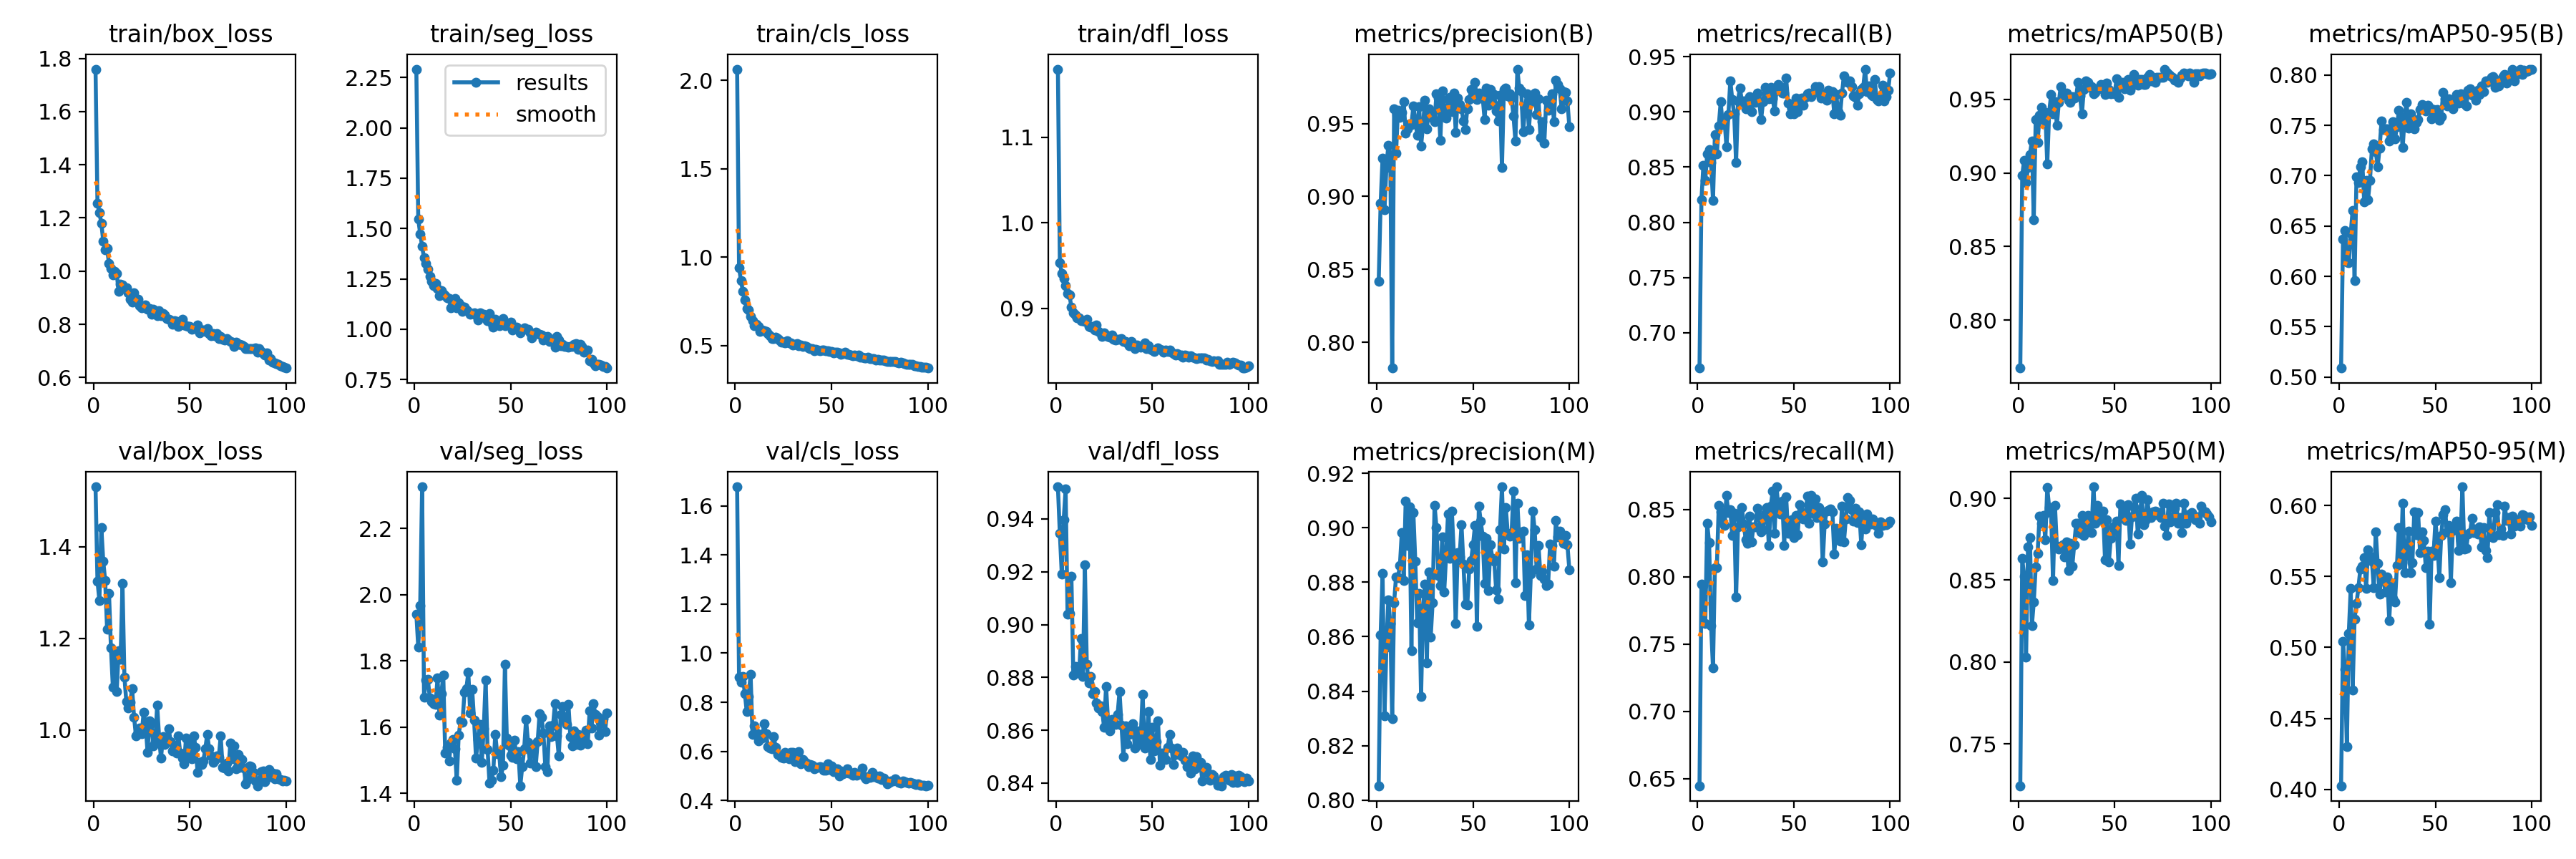

Values plotted in this chart, from the file beside it:
epoch, time, train/box_loss, train/seg_loss, train/cls_loss, train/dfl_loss, metrics/precision(B), metrics/recall(B), metrics/mAP50(B), metrics/mAP50-95(B), metrics/precision(M), metrics/recall(M), metrics/mAP50(M), metrics/mAP50-95(M), val/box_loss, val/seg_loss, val/cls_loss, val/dfl_loss, lr/pg0, lr/pg1, lr/pg2
1, 2193, 1.76, 2.292, 2.064, 1.18, 0.8417, 0.668, 0.7675, 0.5089, 0.8053, 0.6446, 0.7245, 0.4025, 1.531, 1.941, 1.677, 0.9522, 0.0004728, 0.0004728, 0.0004728
2, 2360, 1.254, 1.547, 0.9415, 0.9538, 0.8951, 0.8202, 0.8984, 0.6368, 0.8606, 0.7946, 0.8632, 0.5044, 1.326, 1.842, 0.9029, 0.9345, 0.0009397, 0.0009397, 0.0009397
3, 2532, 1.22, 1.473, 0.8672, 0.9409, 0.9265, 0.8514, 0.9085, 0.6459, 0.8831, 0.7936, 0.8524, 0.4847, 1.283, 1.966, 0.8807, 0.9191, 0.001397, 0.001397, 0.001397
4, 2702, 1.181, 1.412, 0.8091, 0.9351, 0.8909, 0.8382, 0.8935, 0.6141, 0.8309, 0.7651, 0.8028, 0.4299, 1.443, 2.326, 0.9047, 0.9396, 0.001387, 0.001387, 0.001387
5, 2872, 1.113, 1.353, 0.7595, 0.9265, 0.9198, 0.8621, 0.9036, 0.6135, 0.8561, 0.8395, 0.8704, 0.51, 1.369, 1.691, 0.8365, 0.9513, 0.001372, 0.001372, 0.001372
6, 3043, 1.08, 1.328, 0.7121, 0.9174, 0.9353, 0.866, 0.9127, 0.6426, 0.8736, 0.8251, 0.8758, 0.5416, 1.326, 1.743, 0.7613, 0.904, 0.001358, 0.001358, 0.001358
7, 3213, 1.085, 1.299, 0.7012, 0.9156, 0.9289, 0.8544, 0.9217, 0.6657, 0.8649, 0.7637, 0.8222, 0.4702, 1.22, 1.743, 0.8246, 0.9043, 0.001344, 0.001344, 0.001344
8, 3384, 1.028, 1.262, 0.6673, 0.9017, 0.7822, 0.8201, 0.8681, 0.5961, 0.83, 0.7323, 0.8366, 0.5197, 1.298, 1.688, 0.9132, 0.9182, 0.00133, 0.00133, 0.00133
9, 3559, 1.01, 1.239, 0.6411, 0.8946, 0.96, 0.8796, 0.9362, 0.6989, 0.8726, 0.8068, 0.8581, 0.5309, 1.179, 1.677, 0.6684, 0.8808, 0.001316, 0.001316, 0.001316
10, 3730, 0.9873, 1.217, 0.6135, 0.8921, 0.9295, 0.8618, 0.9207, 0.6929, 0.882, 0.8067, 0.8664, 0.5422, 1.093, 1.671, 0.704, 0.8842, 0.001302, 0.001302, 0.001302
11, 3902, 1.001, 1.229, 0.62, 0.8895, 0.9594, 0.8872, 0.9393, 0.7089, 0.8817, 0.8531, 0.8893, 0.5552, 1.166, 1.668, 0.6743, 0.8835, 0.001288, 0.001288, 0.001288
12, 4072, 0.9912, 1.201, 0.6074, 0.8887, 0.9545, 0.909, 0.9447, 0.714, 0.8861, 0.8484, 0.8848, 0.5574, 1.084, 1.748, 0.6423, 0.8817, 0.001273, 0.001273, 0.001273
13, 4245, 0.9235, 1.168, 0.5818, 0.8856, 0.9578, 0.8889, 0.9356, 0.6737, 0.8983, 0.8412, 0.8895, 0.5635, 1.173, 1.637, 0.6682, 0.8947, 0.001259, 0.001259, 0.001259
14, 4419, 0.9498, 1.19, 0.5892, 0.8859, 0.965, 0.8928, 0.9413, 0.6953, 0.8807, 0.8379, 0.8748, 0.5414, 1.154, 1.702, 0.6544, 0.8802, 0.001245, 0.001245, 0.001245
15, 4594, 0.9471, 1.173, 0.5837, 0.8847, 0.9437, 0.8685, 0.9062, 0.6764, 0.9099, 0.8602, 0.9064, 0.569, 1.319, 1.756, 0.7119, 0.9226, 0.001231, 0.001231, 0.001231
16, 4768, 0.9383, 1.167, 0.5801, 0.887, 0.9465, 0.8974, 0.9413, 0.6955, 0.8934, 0.8476, 0.8943, 0.5643, 1.115, 1.521, 0.673, 0.8849, 0.001217, 0.001217, 0.001217
17, 4941, 0.9376, 1.157, 0.5691, 0.8788, 0.9499, 0.9284, 0.9531, 0.7268, 0.9077, 0.8499, 0.8911, 0.5607, 1.062, 1.539, 0.6196, 0.8779, 0.001203, 0.001203, 0.001203
18, 5114, 0.9191, 1.152, 0.5558, 0.8779, 0.9494, 0.9112, 0.94, 0.7315, 0.8548, 0.8304, 0.8496, 0.5419, 1.049, 1.498, 0.6147, 0.8804, 0.001189, 0.001189, 0.001189
19, 5289, 0.8959, 1.108, 0.5388, 0.879, 0.962, 0.8982, 0.9483, 0.7242, 0.9055, 0.847, 0.8958, 0.5816, 1.061, 1.551, 0.6099, 0.8737, 0.001174, 0.001174, 0.001174
20, 5463, 0.883, 1.13, 0.5407, 0.8751, 0.9528, 0.8542, 0.9325, 0.7088, 0.8877, 0.7847, 0.8706, 0.5593, 1.09, 1.562, 0.6619, 0.8747, 0.00116, 0.00116, 0.00116
21, 5637, 0.918, 1.154, 0.5502, 0.8806, 0.9422, 0.9102, 0.9478, 0.7276, 0.865, 0.8372, 0.8692, 0.5378, 1.028, 1.535, 0.6166, 0.8704, 0.001146, 0.001146, 0.001146
22, 5809, 0.8896, 1.106, 0.5388, 0.8736, 0.9616, 0.9219, 0.9588, 0.7541, 0.8759, 0.8428, 0.8703, 0.5518, 0.9865, 1.438, 0.5869, 0.8683, 0.001132, 0.001132, 0.001132
23, 5980, 0.8933, 1.13, 0.5343, 0.8712, 0.9348, 0.9095, 0.9539, 0.7458, 0.838, 0.8512, 0.8718, 0.5479, 0.9944, 1.575, 0.5836, 0.8691, 0.001118, 0.001118, 0.001118
24, 6154, 0.8692, 1.116, 0.5221, 0.8671, 0.9484, 0.9099, 0.953, 0.7469, 0.8702, 0.8394, 0.8644, 0.5392, 1.004, 1.619, 0.5773, 0.8671, 0.001104, 0.001104, 0.001104
25, 6324, 0.8631, 1.089, 0.5199, 0.8717, 0.966, 0.9031, 0.9545, 0.7462, 0.8792, 0.8273, 0.8733, 0.5496, 0.9914, 1.614, 0.5731, 0.8611, 0.001089, 0.001089, 0.001089
26, 6499, 0.8668, 1.108, 0.5171, 0.8691, 0.9464, 0.9042, 0.9496, 0.7346, 0.8504, 0.825, 0.856, 0.5191, 1.039, 1.705, 0.596, 0.8767, 0.001075, 0.001075, 0.001075
27, 6673, 0.8737, 1.095, 0.5284, 0.8671, 0.96, 0.9136, 0.9481, 0.7396, 0.8838, 0.8449, 0.8724, 0.5457, 1.012, 1.716, 0.5897, 0.8639, 0.001061, 0.001061, 0.001061
28, 6849, 0.858, 1.089, 0.5144, 0.8668, 0.9561, 0.9004, 0.9519, 0.7539, 0.8597, 0.8257, 0.8584, 0.5347, 0.9518, 1.765, 0.5706, 0.8598, 0.001047, 0.001047, 0.001047
29, 7026, 0.8609, 1.076, 0.5161, 0.8692, 0.9536, 0.9115, 0.9506, 0.7367, 0.8725, 0.837, 0.8717, 0.5319, 1.02, 1.642, 0.5958, 0.8641, 0.001033, 0.001033, 0.001033
30, 7205, 0.8369, 1.079, 0.5033, 0.8642, 0.9514, 0.9086, 0.9516, 0.7484, 0.9083, 0.8371, 0.8846, 0.5575, 1.015, 1.713, 0.5956, 0.8635, 0.001019, 0.001019, 0.001019
31, 7383, 0.8556, 1.083, 0.5099, 0.8635, 0.9707, 0.9173, 0.9616, 0.7647, 0.9001, 0.8511, 0.8846, 0.5843, 0.9646, 1.621, 0.5593, 0.8623, 0.001005, 0.001005, 0.001005
32, 7560, 0.8503, 1.071, 0.5122, 0.8641, 0.9674, 0.9099, 0.9525, 0.7509, 0.8825, 0.8448, 0.8788, 0.5588, 0.9753, 1.506, 0.5685, 0.866, 0.0009904, 0.0009904, 0.0009904
33, 7735, 0.8319, 1.045, 0.5013, 0.8642, 0.9384, 0.8932, 0.9399, 0.7279, 0.8787, 0.8332, 0.8896, 0.6016, 1.055, 1.561, 0.5981, 0.8746, 0.0009763, 0.0009763, 0.0009763
34, 7910, 0.8516, 1.081, 0.5022, 0.8644, 0.9722, 0.909, 0.9568, 0.7585, 0.8967, 0.8351, 0.8773, 0.5529, 0.9846, 1.608, 0.5497, 0.862, 0.0009621, 0.0009621, 0.0009621
35, 8088, 0.8318, 1.072, 0.4959, 0.8611, 0.9593, 0.922, 0.9627, 0.773, 0.8763, 0.8464, 0.8854, 0.5669, 0.9381, 1.493, 0.5666, 0.8501, 0.000948, 0.000948, 0.000948
36, 8262, 0.842, 1.075, 0.4981, 0.8612, 0.9536, 0.9213, 0.9617, 0.7476, 0.8897, 0.8514, 0.8898, 0.5819, 0.986, 1.594, 0.5587, 0.8618, 0.0009339, 0.0009339, 0.0009339
37, 8439, 0.8349, 1.063, 0.4953, 0.8601, 0.9669, 0.9121, 0.958, 0.7616, 0.9051, 0.8231, 0.88, 0.5528, 0.9678, 1.741, 0.5519, 0.8549, 0.0009197, 0.0009197, 0.0009197
38, 8618, 0.8223, 1.044, 0.4883, 0.8563, 0.968, 0.9223, 0.9588, 0.7531, 0.8887, 0.8523, 0.8791, 0.5595, 0.9814, 1.532, 0.5382, 0.8585, 0.0009056, 0.0009056, 0.0009056
39, 8796, 0.8192, 1.076, 0.4857, 0.8618, 0.9583, 0.9121, 0.9538, 0.7468, 0.906, 0.8636, 0.907, 0.5954, 1.003, 1.431, 0.5457, 0.8617, 0.0008914, 0.0008914, 0.0008914
40, 8969, 0.8178, 1.033, 0.4822, 0.8562, 0.9712, 0.9009, 0.9546, 0.753, 0.8905, 0.8325, 0.8848, 0.5794, 0.9748, 1.438, 0.5432, 0.8625, 0.0008773, 0.0008773, 0.0008773
41, 9149, 0.8004, 1.01, 0.4705, 0.8528, 0.9438, 0.9198, 0.9567, 0.7555, 0.8647, 0.8668, 0.8957, 0.5952, 0.9542, 1.47, 0.5305, 0.8532, 0.0008631, 0.0008631, 0.0008631
42, 9324, 0.8144, 1.05, 0.4817, 0.8577, 0.9676, 0.925, 0.958, 0.7657, 0.8909, 0.8507, 0.8886, 0.5669, 0.9664, 1.579, 0.5353, 0.8599, 0.000849, 0.000849, 0.000849
43, 9497, 0.8122, 1.034, 0.4762, 0.8553, 0.963, 0.9232, 0.9599, 0.7708, 0.8892, 0.8466, 0.887, 0.5817, 0.9491, 1.519, 0.5349, 0.8545, 0.0008348, 0.0008348, 0.0008348
44, 9675, 0.7914, 1.016, 0.4718, 0.8549, 0.9603, 0.9173, 0.9573, 0.7673, 0.9011, 0.8562, 0.8923, 0.5753, 0.9872, 1.522, 0.538, 0.8576, 0.0008207, 0.0008207, 0.0008207
45, 9852, 0.8053, 1.032, 0.4753, 0.856, 0.952, 0.9168, 0.9534, 0.7643, 0.8866, 0.8232, 0.8625, 0.5563, 0.9495, 1.45, 0.5347, 0.8737, 0.0008065, 0.0008065, 0.0008065
46, 10028, 0.818, 1.051, 0.4759, 0.8596, 0.9462, 0.9306, 0.9611, 0.7699, 0.8719, 0.8595, 0.8868, 0.5681, 0.9392, 1.485, 0.523, 0.8533, 0.0007924, 0.0007924, 0.0007924
47, 10205, 0.7983, 1.016, 0.4702, 0.8534, 0.9604, 0.9082, 0.9566, 0.768, 0.8716, 0.8324, 0.8613, 0.5165, 0.9263, 1.788, 0.5247, 0.8556, 0.0007782, 0.0007782, 0.0007782
48, 10380, 0.7946, 1.029, 0.4709, 0.8565, 0.9666, 0.8985, 0.9538, 0.7563, 0.8847, 0.8351, 0.8757, 0.5678, 0.9831, 1.566, 0.5504, 0.8672, 0.0007641, 0.0007641, 0.0007641
49, 10553, 0.7923, 1.03, 0.4679, 0.8522, 0.9733, 0.9032, 0.9547, 0.7656, 0.888, 0.8425, 0.8824, 0.5647, 0.9448, 1.545, 0.5259, 0.849, 0.0007499, 0.0007499, 0.0007499
50, 10730, 0.7933, 1.036, 0.4669, 0.8514, 0.9693, 0.8985, 0.9536, 0.7615, 0.8939, 0.8292, 0.8805, 0.5889, 0.978, 1.515, 0.5422, 0.8611, 0.0007358, 0.0007358, 0.0007358
51, 10905, 0.782, 0.9968, 0.4593, 0.8497, 0.9784, 0.9123, 0.964, 0.7659, 0.9008, 0.8457, 0.886, 0.5743, 0.9372, 1.509, 0.5184, 0.8521, 0.0007216, 0.0007216, 0.0007216
52, 11082, 0.7848, 1.009, 0.4626, 0.8519, 0.9664, 0.9002, 0.9514, 0.7549, 0.8637, 0.8313, 0.8589, 0.5494, 0.987, 1.561, 0.5292, 0.8556, 0.0007075, 0.0007075, 0.0007075
53, 11257, 0.7859, 1.01, 0.465, 0.8541, 0.9712, 0.9119, 0.9605, 0.7587, 0.908, 0.8535, 0.8966, 0.5791, 0.9616, 1.505, 0.5292, 0.8635, 0.0006934, 0.0006934, 0.0006934
54, 11434, 0.7988, 0.999, 0.4604, 0.8523, 0.9702, 0.9125, 0.9617, 0.7826, 0.9023, 0.8475, 0.8883, 0.5934, 0.9075, 1.525, 0.5015, 0.8467, 0.0006792, 0.0006792, 0.0006792
55, 11611, 0.7692, 0.9836, 0.4518, 0.8518, 0.9679, 0.9059, 0.9574, 0.7767, 0.8968, 0.8431, 0.8946, 0.5969, 0.9285, 1.423, 0.5207, 0.8514, 0.0006651, 0.0006651, 0.0006651
56, 11786, 0.7776, 1, 0.4548, 0.849, 0.9529, 0.9132, 0.9582, 0.7691, 0.8796, 0.8451, 0.8865, 0.5813, 0.925, 1.48, 0.509, 0.8502, 0.0006509, 0.0006509, 0.0006509
57, 11960, 0.78, 1.006, 0.4636, 0.8517, 0.9743, 0.9165, 0.9635, 0.7765, 0.8962, 0.8599, 0.8962, 0.586, 0.933, 1.534, 0.5152, 0.8489, 0.0006368, 0.0006368, 0.0006368
58, 12135, 0.7737, 0.9989, 0.4517, 0.8501, 0.9626, 0.9171, 0.9561, 0.7694, 0.877, 0.8398, 0.8719, 0.5455, 0.9588, 1.622, 0.5284, 0.8534, 0.0006226, 0.0006226, 0.0006226
59, 12309, 0.7835, 0.9983, 0.4531, 0.851, 0.9735, 0.9138, 0.9592, 0.7664, 0.8937, 0.8606, 0.8887, 0.5824, 0.9906, 1.554, 0.5127, 0.8585, 0.0006085, 0.0006085, 0.0006085
60, 12481, 0.7652, 0.9819, 0.4473, 0.849, 0.9641, 0.9173, 0.967, 0.7724, 0.8888, 0.8472, 0.8947, 0.5854, 0.9594, 1.49, 0.5106, 0.8533, 0.0005943, 0.0005943, 0.0005943
... 40 more rows
